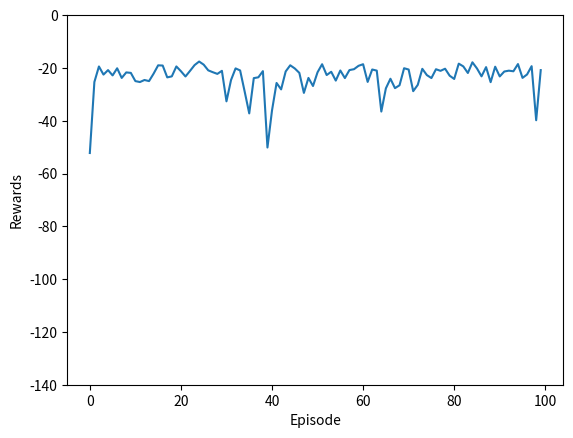

The script that saved this image:
#!/usr/bin/env python

'''
Cliffs is a simple game to demo RL algorithms. The agent starts at the bottom left
and must find a way to the goal on the bottom right, by walking around the cliffs.

----------
----------
----------
A////////G

'''

import sys
import random
import numpy as np
import matplotlib.pyplot as plt
from collections import defaultdict
from tqdm import tqdm

# game config
size = (10, 4)
width, height = size
cliffs = tuple([(x, height - 1) for x in range(1, width - 1)])
goal = (width - 1, height - 1)
action_map = dict(up=(0, -1), down=(0, 1), left=(-1, 0), right=(1, 0))
rewards = dict(cliff=-100, step=-1, goal=0)
max_steps = 200
verbose = False

# game state
agent = None
history = None
step_ct = None
random_ct = None
Q = defaultdict(lambda: 0)

# hyperparameters
learning_rate = .5
epsilon = .1
discount = 1.0
use_sarsa = True


def debug(*args):
    if verbose:
        print(*args)


def reset():
    debug('resetting')
    global agent, history, step_ct, random_ct
    agent = (0, height - 1)
    history = [agent]
    step_ct = 0
    random_ct = 0


def get_state():
    return agent


def log_state():
    print('State:')
    for y in range(height):
        row = []
        for x in range(width):
            sq = (x, y)
            if sq == agent:
                row.append('A')
            elif sq in history:
                row.append('*')
            elif sq == goal:
                row.append('G')
            elif sq in cliffs:
                row.append('/')
            else:
                row.append('-')
        print(''.join(row))

    if agent == goal:
        print('Won!')
    elif agent in cliffs:
        print('Lost!')
    elif step_ct > max_steps:
        print('Timed out!')
    else:
        print('Still playing...')


def get_reward():
    if agent == goal:
        return rewards['goal']
    elif agent in cliffs:
        return rewards['cliff']
    else:
        return rewards['step']


def is_done():
    return (step_ct > max_steps) or (agent in cliffs) or (agent == goal)


def get_action_space():
    actions = []
    for action, (dx, dy) in action_map.items():
        x, y = agent
        if 0 <= x + dx < width and 0 <= y + dy < height:
            actions.append(action)
    return actions


def get_policy_action(state, use_epsilon=True, lookahead=False):
    global random_ct
    actions = get_action_space()
    scores = [Q[(state, a)] for a in actions]
    if use_epsilon and (random.random() < epsilon):
        idx = random.choice([i for i, _ in enumerate(scores)])
        action = actions[idx]
        if not lookahead:
            random_ct += 1
    else:
        score = random.choice([s for s in scores if s == max(scores)])
        action = actions[scores.index(score)]
    return action


def step():
    global step_ct, agent, Q
    state = get_state()
    action = get_policy_action(state)
    qval = Q[(state, action)]

    # log all action values
    debug('step', step_ct + 1, state, 'action space:')
    for a in get_action_space():
        debug('\t', a, Q[(state, a)], '[*]' if a == action else '')

    # take action, make observation
    dx, dy = action_map.get(action)
    agent = (agent[0] + dx, agent[1] + dy)
    observation, reward, done = get_state(), get_reward(), is_done()

    # log action result
    debug('\t', 'taken:', action, 'reward:', reward, 'done:', done)

    # look ahead to update Q
    if not done:
        next_action = get_policy_action(
            observation, use_epsilon=use_sarsa, lookahead=True)
        next_qval = Q[(observation, next_action)]
    else:
        next_qval = 0

    Q[(state, action)] = qval + (learning_rate *
                                 (reward + ((discount * next_qval) - qval)))
    debug('\tupdated qval:', Q[(state, action)])

    step_ct += 1
    history.append(agent)

    return reward, done


def run_episode():
    reset()
    tot_rewards = 0
    while True:
        reward, done = step()
        tot_rewards += reward
        if done:
            break
    return tot_rewards


def train(episode_ct):
    episode_rewards = []
    tot_steps = 0
    tot_random = 0
    for _ in tqdm(range(episode_ct)):
        ep_tot_rewards = run_episode()
        episode_rewards.append(ep_tot_rewards)
        tot_steps += step_ct
        tot_random += random_ct
    return dict(
        rewards=episode_rewards,
        tot_steps=tot_steps,
        tot_random=tot_random,
    )


def log_training_stats(stats):
    print('tot steps', stats['tot_steps'])
    print('tot random', stats['tot_random'],
          stats['tot_random'] / stats['tot_steps'])
    print('Q s/a pair count', len(Q.values()))

    y = np.array(stats['rewards'])
    y = np.average(y.reshape(-1, 100), axis=1)  # average over n episodes
    x = np.arange(len(y))

    plt.plot(x, y)
    plt.xlabel('Episode')
    plt.ylabel('Rewards')
    plt.ylim(-140, 0)
    plt.show()


def play():
    # temporarily remove randomization for single play and increase logging
    global epsilon, verbose
    _old_e = epsilon
    epsilon = 0
    verbose = True

    run_episode()

    epsilon = _old_e
    verbose = False


if __name__ == '__main__':
    episode_ct = int(sys.argv[1]) if len(sys.argv) > 1 else 10000
    stats = train(episode_ct)
    play()
    log_state()
    log_training_stats(stats)
